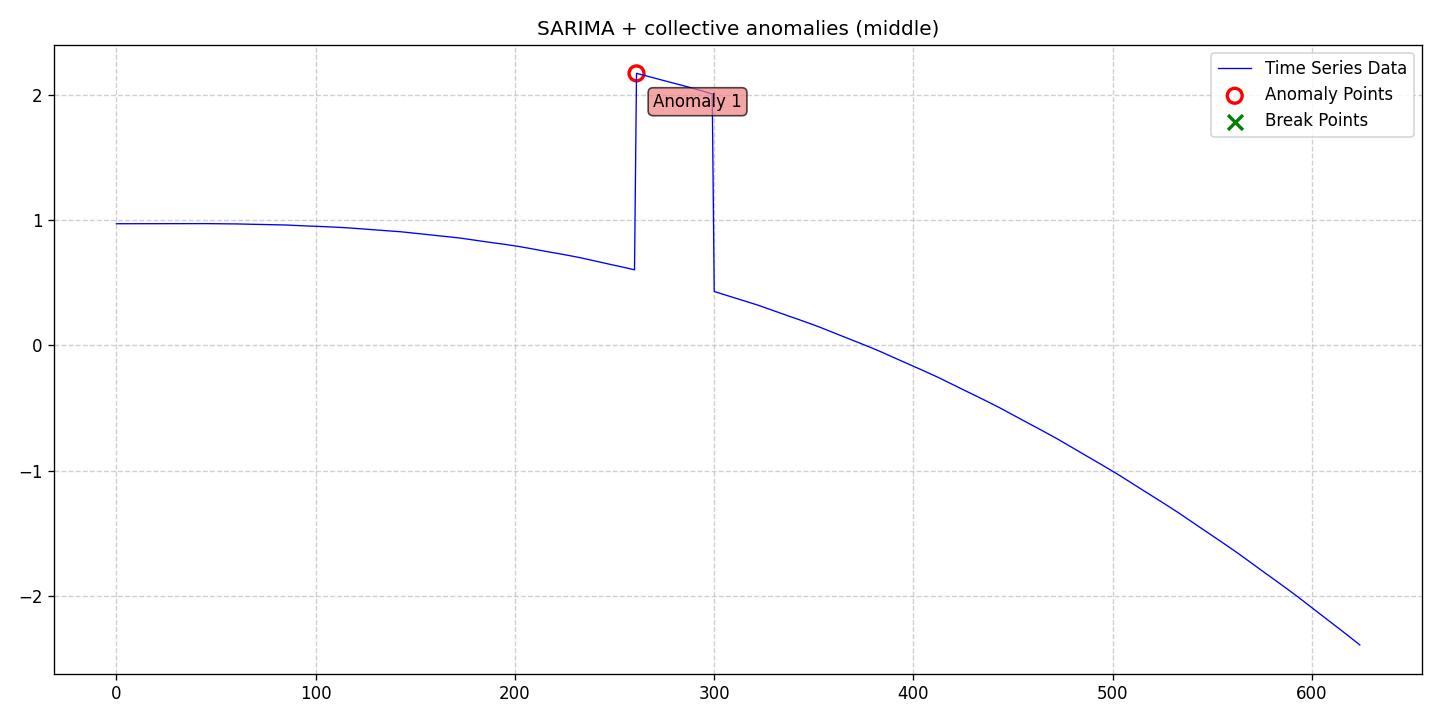

The data file committed next to this chart (first rows):
date, data, stationary, det_lin_up, det_lin_down, det_quad, det_cubic, det_exp, det_damped, stoc_trend, volatility, single_seas, multiple_seas, point_anom_single, point_anom_multi, collect_anom, context_anom, mean_shift, var_shift, trend_shift, point_anom_count, point_anom_location, point_anom_point, collect_anom_count
2020-01-01, 0.9718, 0, 0, 0, 0, 0, 0, 0, 0, 0, 1, 0, 0, 0, 1, 0, 0, 0, 0, 0, none, , 1
2020-01-02, 0.9718, 0, 0, 0, 0, 0, 0, 0, 0, 0, 1, 0, 0, 0, 1, 0, 0, 0, 0, 0, none, , 1
2020-01-03, 0.9717, 0, 0, 0, 0, 0, 0, 0, 0, 0, 1, 0, 0, 0, 1, 0, 0, 0, 0, 0, none, , 1
2020-01-04, 0.9716, 0, 0, 0, 0, 0, 0, 0, 0, 0, 1, 0, 0, 0, 1, 0, 0, 0, 0, 0, none, , 1
2020-01-05, 0.9717, 0, 0, 0, 0, 0, 0, 0, 0, 0, 1, 0, 0, 0, 1, 0, 0, 0, 0, 0, none, , 1
2020-01-06, 0.9717, 0, 0, 0, 0, 0, 0, 0, 0, 0, 1, 0, 0, 0, 1, 0, 0, 0, 0, 0, none, , 1
2020-01-07, 0.9717, 0, 0, 0, 0, 0, 0, 0, 0, 0, 1, 0, 0, 0, 1, 0, 0, 0, 0, 0, none, , 1
2020-01-08, 0.9718, 0, 0, 0, 0, 0, 0, 0, 0, 0, 1, 0, 0, 0, 1, 0, 0, 0, 0, 0, none, , 1
2020-01-09, 0.972, 0, 0, 0, 0, 0, 0, 0, 0, 0, 1, 0, 0, 0, 1, 0, 0, 0, 0, 0, none, , 1
2020-01-10, 0.9722, 0, 0, 0, 0, 0, 0, 0, 0, 0, 1, 0, 0, 0, 1, 0, 0, 0, 0, 0, none, , 1
2020-01-11, 0.9722, 0, 0, 0, 0, 0, 0, 0, 0, 0, 1, 0, 0, 0, 1, 0, 0, 0, 0, 0, none, , 1
2020-01-12, 0.9725, 0, 0, 0, 0, 0, 0, 0, 0, 0, 1, 0, 0, 0, 1, 0, 0, 0, 0, 0, none, , 1
2020-01-13, 0.9727, 0, 0, 0, 0, 0, 0, 0, 0, 0, 1, 0, 0, 0, 1, 0, 0, 0, 0, 0, none, , 1
2020-01-14, 0.9727, 0, 0, 0, 0, 0, 0, 0, 0, 0, 1, 0, 0, 0, 1, 0, 0, 0, 0, 0, none, , 1
2020-01-15, 0.9729, 0, 0, 0, 0, 0, 0, 0, 0, 0, 1, 0, 0, 0, 1, 0, 0, 0, 0, 0, none, , 1
2020-01-16, 0.9728, 0, 0, 0, 0, 0, 0, 0, 0, 0, 1, 0, 0, 0, 1, 0, 0, 0, 0, 0, none, , 1
2020-01-17, 0.9728, 0, 0, 0, 0, 0, 0, 0, 0, 0, 1, 0, 0, 0, 1, 0, 0, 0, 0, 0, none, , 1
2020-01-18, 0.9729, 0, 0, 0, 0, 0, 0, 0, 0, 0, 1, 0, 0, 0, 1, 0, 0, 0, 0, 0, none, , 1
2020-01-19, 0.973, 0, 0, 0, 0, 0, 0, 0, 0, 0, 1, 0, 0, 0, 1, 0, 0, 0, 0, 0, none, , 1
2020-01-20, 0.9732, 0, 0, 0, 0, 0, 0, 0, 0, 0, 1, 0, 0, 0, 1, 0, 0, 0, 0, 0, none, , 1
2020-01-21, 0.9733, 0, 0, 0, 0, 0, 0, 0, 0, 0, 1, 0, 0, 0, 1, 0, 0, 0, 0, 0, none, , 1
2020-01-22, 0.9734, 0, 0, 0, 0, 0, 0, 0, 0, 0, 1, 0, 0, 0, 1, 0, 0, 0, 0, 0, none, , 1
2020-01-23, 0.9735, 0, 0, 0, 0, 0, 0, 0, 0, 0, 1, 0, 0, 0, 1, 0, 0, 0, 0, 0, none, , 1
2020-01-24, 0.9735, 0, 0, 0, 0, 0, 0, 0, 0, 0, 1, 0, 0, 0, 1, 0, 0, 0, 0, 0, none, , 1
2020-01-25, 0.9734, 0, 0, 0, 0, 0, 0, 0, 0, 0, 1, 0, 0, 0, 1, 0, 0, 0, 0, 0, none, , 1
2020-01-26, 0.9734, 0, 0, 0, 0, 0, 0, 0, 0, 0, 1, 0, 0, 0, 1, 0, 0, 0, 0, 0, none, , 1
2020-01-27, 0.9733, 0, 0, 0, 0, 0, 0, 0, 0, 0, 1, 0, 0, 0, 1, 0, 0, 0, 0, 0, none, , 1
2020-01-28, 0.9733, 0, 0, 0, 0, 0, 0, 0, 0, 0, 1, 0, 0, 0, 1, 0, 0, 0, 0, 0, none, , 1
2020-01-29, 0.9733, 0, 0, 0, 0, 0, 0, 0, 0, 0, 1, 0, 0, 0, 1, 0, 0, 0, 0, 0, none, , 1
2020-01-30, 0.9733, 0, 0, 0, 0, 0, 0, 0, 0, 0, 1, 0, 0, 0, 1, 0, 0, 0, 0, 0, none, , 1
2020-01-31, 0.9733, 0, 0, 0, 0, 0, 0, 0, 0, 0, 1, 0, 0, 0, 1, 0, 0, 0, 0, 0, none, , 1
2020-02-01, 0.9732, 0, 0, 0, 0, 0, 0, 0, 0, 0, 1, 0, 0, 0, 1, 0, 0, 0, 0, 0, none, , 1
2020-02-02, 0.973, 0, 0, 0, 0, 0, 0, 0, 0, 0, 1, 0, 0, 0, 1, 0, 0, 0, 0, 0, none, , 1
2020-02-03, 0.9728, 0, 0, 0, 0, 0, 0, 0, 0, 0, 1, 0, 0, 0, 1, 0, 0, 0, 0, 0, none, , 1
2020-02-04, 0.9727, 0, 0, 0, 0, 0, 0, 0, 0, 0, 1, 0, 0, 0, 1, 0, 0, 0, 0, 0, none, , 1
2020-02-05, 0.9726, 0, 0, 0, 0, 0, 0, 0, 0, 0, 1, 0, 0, 0, 1, 0, 0, 0, 0, 0, none, , 1
2020-02-06, 0.9725, 0, 0, 0, 0, 0, 0, 0, 0, 0, 1, 0, 0, 0, 1, 0, 0, 0, 0, 0, none, , 1
2020-02-07, 0.9724, 0, 0, 0, 0, 0, 0, 0, 0, 0, 1, 0, 0, 0, 1, 0, 0, 0, 0, 0, none, , 1
2020-02-08, 0.9726, 0, 0, 0, 0, 0, 0, 0, 0, 0, 1, 0, 0, 0, 1, 0, 0, 0, 0, 0, none, , 1
2020-02-09, 0.9727, 0, 0, 0, 0, 0, 0, 0, 0, 0, 1, 0, 0, 0, 1, 0, 0, 0, 0, 0, none, , 1
2020-02-10, 0.9726, 0, 0, 0, 0, 0, 0, 0, 0, 0, 1, 0, 0, 0, 1, 0, 0, 0, 0, 0, none, , 1
2020-02-11, 0.9727, 0, 0, 0, 0, 0, 0, 0, 0, 0, 1, 0, 0, 0, 1, 0, 0, 0, 0, 0, none, , 1
2020-02-12, 0.9729, 0, 0, 0, 0, 0, 0, 0, 0, 0, 1, 0, 0, 0, 1, 0, 0, 0, 0, 0, none, , 1
2020-02-13, 0.9728, 0, 0, 0, 0, 0, 0, 0, 0, 0, 1, 0, 0, 0, 1, 0, 0, 0, 0, 0, none, , 1
2020-02-14, 0.9729, 0, 0, 0, 0, 0, 0, 0, 0, 0, 1, 0, 0, 0, 1, 0, 0, 0, 0, 0, none, , 1
2020-02-15, 0.9727, 0, 0, 0, 0, 0, 0, 0, 0, 0, 1, 0, 0, 0, 1, 0, 0, 0, 0, 0, none, , 1
2020-02-16, 0.9726, 0, 0, 0, 0, 0, 0, 0, 0, 0, 1, 0, 0, 0, 1, 0, 0, 0, 0, 0, none, , 1
2020-02-17, 0.9725, 0, 0, 0, 0, 0, 0, 0, 0, 0, 1, 0, 0, 0, 1, 0, 0, 0, 0, 0, none, , 1
2020-02-18, 0.9725, 0, 0, 0, 0, 0, 0, 0, 0, 0, 1, 0, 0, 0, 1, 0, 0, 0, 0, 0, none, , 1
2020-02-19, 0.9725, 0, 0, 0, 0, 0, 0, 0, 0, 0, 1, 0, 0, 0, 1, 0, 0, 0, 0, 0, none, , 1
2020-02-20, 0.9725, 0, 0, 0, 0, 0, 0, 0, 0, 0, 1, 0, 0, 0, 1, 0, 0, 0, 0, 0, none, , 1
2020-02-21, 0.9725, 0, 0, 0, 0, 0, 0, 0, 0, 0, 1, 0, 0, 0, 1, 0, 0, 0, 0, 0, none, , 1
2020-02-22, 0.9725, 0, 0, 0, 0, 0, 0, 0, 0, 0, 1, 0, 0, 0, 1, 0, 0, 0, 0, 0, none, , 1
2020-02-23, 0.9722, 0, 0, 0, 0, 0, 0, 0, 0, 0, 1, 0, 0, 0, 1, 0, 0, 0, 0, 0, none, , 1
2020-02-24, 0.9718, 0, 0, 0, 0, 0, 0, 0, 0, 0, 1, 0, 0, 0, 1, 0, 0, 0, 0, 0, none, , 1
2020-02-25, 0.9717, 0, 0, 0, 0, 0, 0, 0, 0, 0, 1, 0, 0, 0, 1, 0, 0, 0, 0, 0, none, , 1
2020-02-26, 0.9713, 0, 0, 0, 0, 0, 0, 0, 0, 0, 1, 0, 0, 0, 1, 0, 0, 0, 0, 0, none, , 1
2020-02-27, 0.971, 0, 0, 0, 0, 0, 0, 0, 0, 0, 1, 0, 0, 0, 1, 0, 0, 0, 0, 0, none, , 1
2020-02-28, 0.9709, 0, 0, 0, 0, 0, 0, 0, 0, 0, 1, 0, 0, 0, 1, 0, 0, 0, 0, 0, none, , 1
2020-02-29, 0.9706, 0, 0, 0, 0, 0, 0, 0, 0, 0, 1, 0, 0, 0, 1, 0, 0, 0, 0, 0, none, , 1
... 565 more rows
